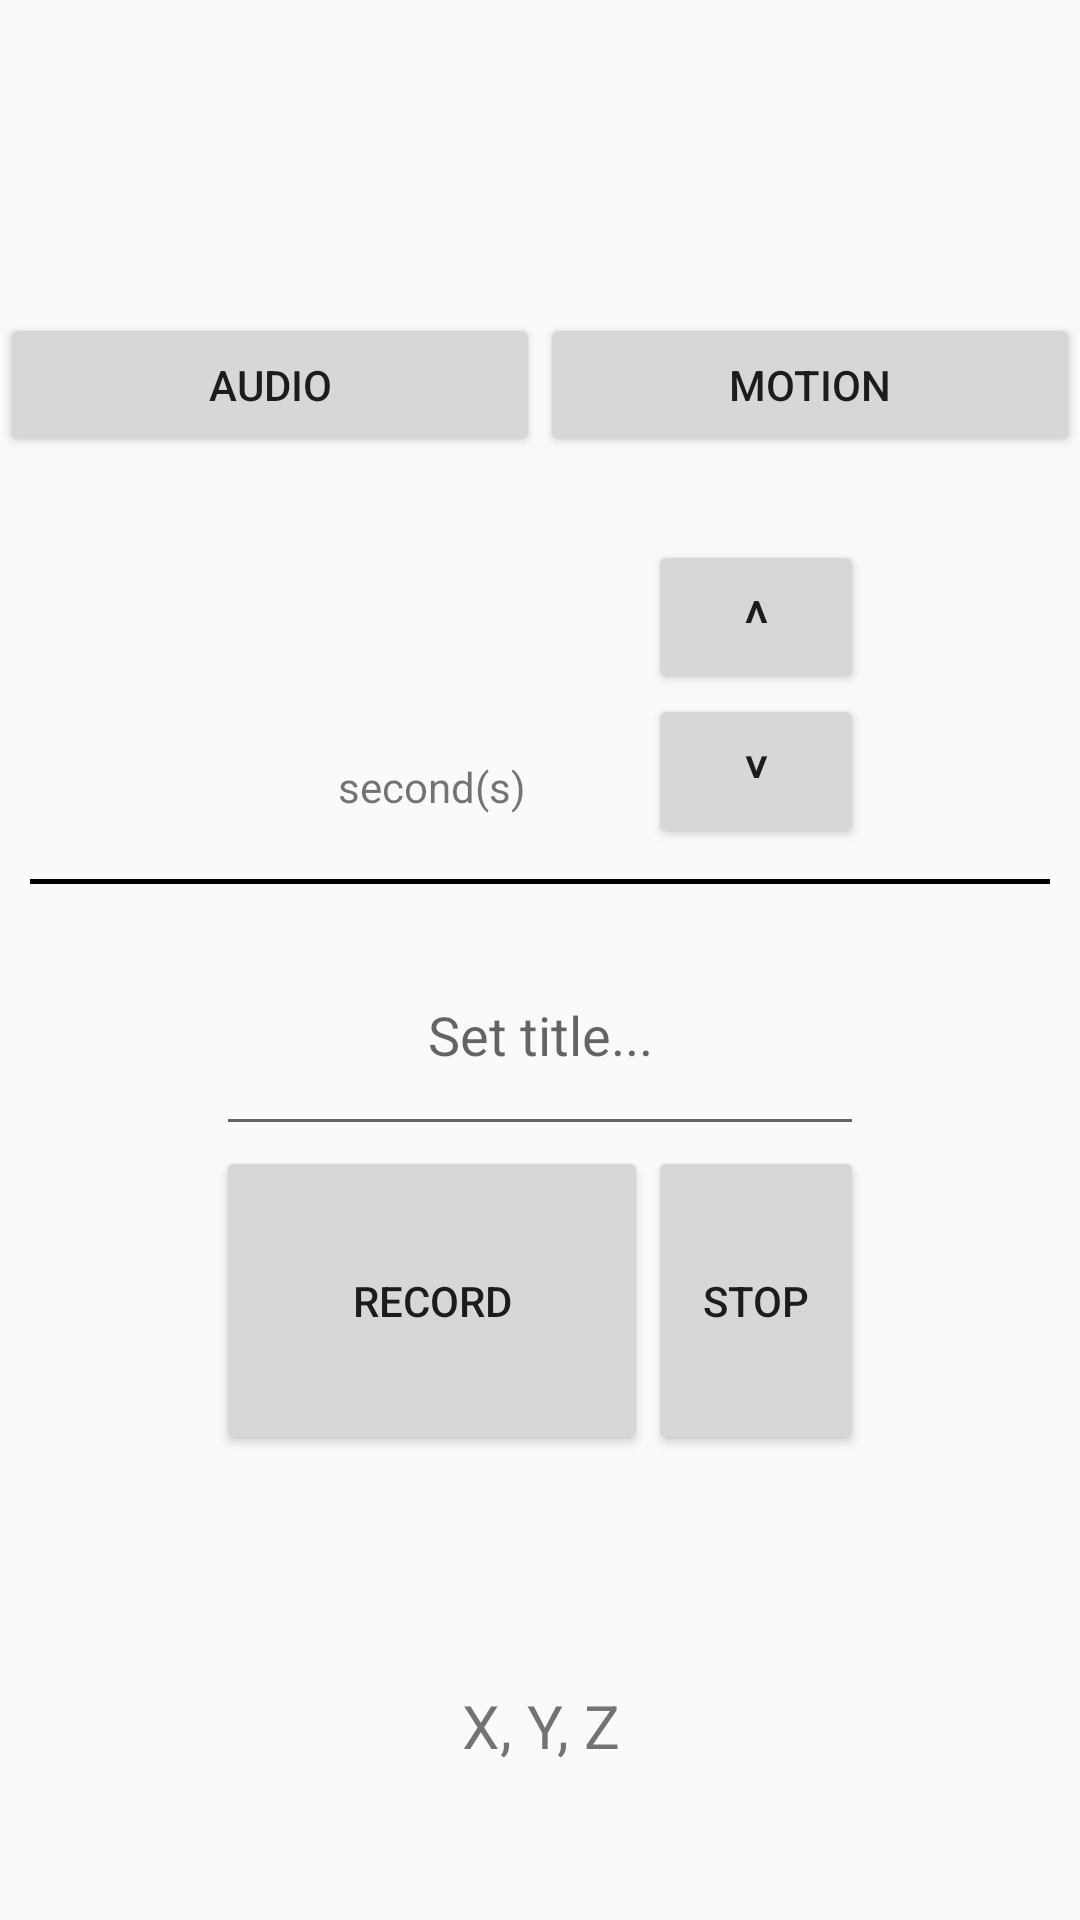

Write the Android layout XML for this screen, with the resource values it uses.
<!-- AndroidManifest.xml: application theme AppTheme -->
<!-- res/layout/new_recording_fragment.xml -->
<?xml version="1.0" encoding="utf-8"?>

<LinearLayout xmlns:android="http://schemas.android.com/apk/res/android"
              android:layout_width="match_parent"
              android:layout_height="match_parent"
              android:orientation="vertical"
              android:weightSum="6">

    <Space
        android:layout_width="match_parent"
        android:layout_height="0dp"
        android:layout_weight="0.75"/>

    <LinearLayout
        android:layout_width="match_parent"
        android:layout_height="0dp"
        android:layout_weight="1"
        android:gravity="center"
        android:weightSum="1"
        android:orientation="horizontal">

        <Button
            android:id="@+id/audioButton"
            android:layout_width="0dp"
            android:layout_weight="0.5"
            android:layout_height="wrap_content"
            android:tag="audio"
            android:text="Audio"/>

        <Button
            android:id="@+id/motionButton"
            android:layout_width="0dp"
            android:layout_weight="0.5"
            android:layout_height="wrap_content"
            android:tag="motion"
            android:text="Motion"/>
    </LinearLayout>

    <LinearLayout
        android:layout_width="match_parent"
        android:layout_height="0dp"
        android:layout_weight="1"
        android:weightSum="5">

        <Space
            android:layout_width="0dp"
            android:layout_height="match_parent"
            android:layout_weight="1"/>

        <LinearLayout
            android:layout_width="0dp"
            android:layout_height="match_parent"
            android:layout_weight="2"
            android:orientation="vertical"
            android:weightSum="5">

            <Space
                android:layout_width="match_parent"
                android:layout_height="0dp"
                android:layout_weight="0.5"/>

            <TextView
                android:id="@+id/seconds_text_view"
                android:layout_width="match_parent"
                android:layout_height="0dp"
                android:layout_weight="3"
                android:gravity="top|center"
                android:textSize="50dp"/>

            <TextView
                android:layout_width="match_parent"
                android:layout_height="0dp"
                android:layout_weight="1"
                android:gravity="center"
                android:text="second(s)"/>

            <Space
                android:layout_width="match_parent"
                android:layout_height="0dp"
                android:layout_weight="0.5"/>
        </LinearLayout>

        <LinearLayout
            android:layout_width="0dp"
            android:layout_height="match_parent"
            android:layout_weight="1"
            android:orientation="vertical"
            android:weightSum="2">

            <Button
                android:id="@+id/increment_button"
                android:layout_width="match_parent"
                android:layout_height="0dp"
                android:layout_weight="1"
                android:gravity="center"
                android:text="˄"
                android:textSize="20dp"/>

            <Button
                android:id="@+id/decrement_button"
                android:layout_width="match_parent"
                android:layout_height="0dp"
                android:layout_weight="1"
                android:gravity="center"
                android:text="˅"
                android:textSize="20dp"/>
        </LinearLayout>

        <Space
            android:layout_width="0dp"
            android:layout_height="match_parent"
            android:layout_weight="1"/>
    </LinearLayout>

    <View
        android:layout_width="match_parent"
        android:layout_height="5px"
        android:layout_margin="10dp"
        android:background="@android:color/black"/>

    <LinearLayout
        android:layout_width="match_parent"
        android:layout_height="0dp"
        android:layout_weight="0.75"
        android:orientation="horizontal"
        android:weightSum="5">

        <Space
            android:layout_width="0dp"
            android:layout_height="match_parent"
            android:layout_weight="1"></Space>

        <EditText
            android:id="@+id/title_of_recoding_edit_text"
            android:layout_width="0dp"
            android:layout_height="match_parent"
            android:layout_weight="3"
            android:hint="Set title..."
            android:textAlignment="center"/>

        <Space
            android:layout_width="0dp"
            android:layout_height="match_parent"
            android:layout_weight="1"></Space>
    </LinearLayout>

    <LinearLayout
        android:layout_width="match_parent"
        android:layout_height="0dp"
        android:layout_weight="1"
        android:weightSum="5">

        <Space
            android:layout_width="0dp"
            android:layout_height="match_parent"
            android:layout_weight="1"/>

        <Button
            android:id="@+id/record_button"
            android:layout_width="0dp"
            android:layout_height="match_parent"
            android:layout_weight="2"
            android:text="RECORD"/>

        <LinearLayout
            android:layout_width="0dp"
            android:layout_height="match_parent"
            android:layout_weight="1"
            android:orientation="vertical"
            android:weightSum="2">

            <Button
                android:id="@+id/stop_button"
                android:layout_width="match_parent"
                android:layout_height="0dp"
                android:layout_weight="2"
                android:text="STOP"/>
        </LinearLayout>

        <Space
            android:layout_width="0dp"
            android:layout_height="match_parent"
            android:layout_weight="1"/>
    </LinearLayout>

    <Space
        android:layout_width="match_parent"
        android:layout_height="0dp"
        android:layout_weight="0.25"/>

    <TextView
        android:id="@+id/motionTextView"
        android:layout_width="match_parent"
        android:layout_height="0dp"
        android:layout_weight="1.25"
        android:gravity="center"
        android:text="X, Y, Z"
        android:textSize="20sp"/>
</LinearLayout>
<!-- resources referenced by this layout -->
<resources>
  <style name="AppTheme" parent="Theme.AppCompat.Light.DarkActionBar">
          
          <item name="colorPrimary">@color/colorPrimary</item>
          <item name="colorPrimaryDark">@color/colorPrimaryDark</item>
          <item name="colorAccent">@color/colorAccent</item>
      </style>
  <!-- not gathered from this repository: default colours our renderer supplied (Android Studio template values) -->
  <color name="colorPrimary">#FF6200EE</color>
  <color name="colorPrimaryDark">#FF3700B3</color>
  <color name="colorAccent">#FF03DAC5</color>
</resources>
